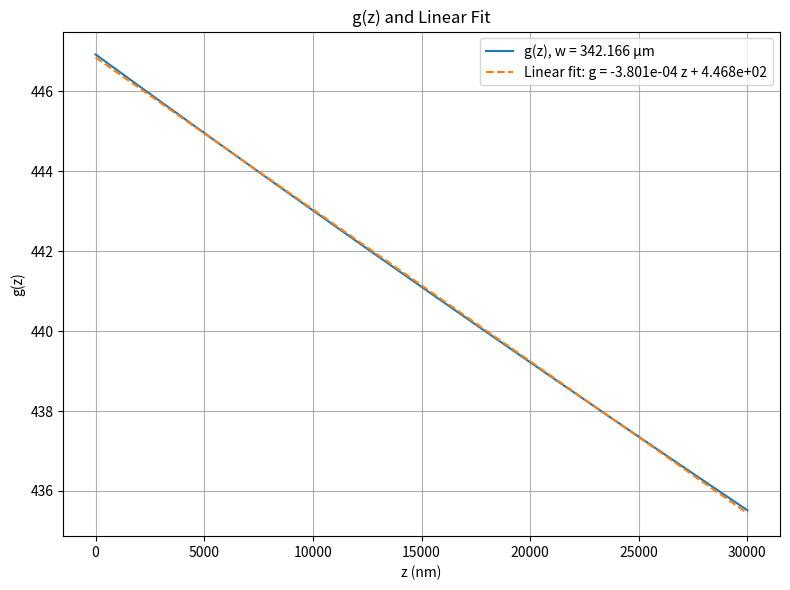

The matplotlib source for this figure:

import numpy as np
import matplotlib.pyplot as plt
from scipy.special import erf
import csv

# ----------- CONSTANT USER INPUTS -----------
a = 0.05639
inv_b = 84.7731        # 1/b in nm
lambda0 = 780          # nm

z_min = 0
z_max = 30000      # nm
g_end = -7000      # nm
N = 1000               # number of z samples

w_um = 342.166         # beam waist in microns
output_file = r"C:\Users\Asna\Downloads\gap_profile.csv"
# -------------------------------------------

# Convert w to nm
w_nm = w_um * 1000.0

# Generate z array
z = np.linspace(z_min, z_max, N)

# ----------- Define stable g(z) -----------
def g_func(zp, w):
    term1 = lambda0 / (a * np.sqrt(2 * np.pi**3) * w)
    term2 = np.exp(-2 * (zp / w)**2)
    term3 = 1 - erf(np.sqrt(2) * zp / w)

    # prevent log(0)
    term3 = np.clip(term3, 1e-300, None)

    return inv_b * (
        np.log(term3)
        - np.log(term1)
        - np.log(term2)
    )

# Compute g values
g_vals = g_func(z, w_nm)

# ----------- Linear Fit g = x*z + y -----------
x, y = np.polyfit(z, g_vals, 1)

g_fit = x * z + y

print("===== Linear Fit Results =====")
print(f"Slope (x)     = {x:.6e}")
print(f"Intercept (y) = {y:.6e}")

# ----------- Plotting -----------
plt.figure(figsize=(8,6))

plt.plot(z, g_vals, label=f"g(z), w = {w_um} µm")
plt.plot(z, g_fit, '--', label=f"Linear fit: g = {x:.3e} z + {y:.3e}")

plt.xlabel("z (nm)")
plt.ylabel("g(z)")
plt.title("g(z) and Linear Fit")
plt.grid(True)
plt.legend()
plt.tight_layout()
plt.show()

# ----------- Save CSV (SI units, 2 decimal places) -----------
with open(output_file, "w", newline="") as f:
    writer = csv.writer(f)

    # Write computed data (convert nm → m)
    for g_val, z_val in zip(-1 * g_vals, z):
        g_si = g_val * 1e-9
        z_si = z_val * 1e-9
        writer.writerow([f"{g_si:.2e}", f"{z_si:.2e}"])

    # Append two extra points (also convert to SI)
    writer.writerow([f"{g_end*1e-9:.2e}", f"{z_max*1e-9:.2e}"])
    writer.writerow([f"{g_end*1e-9:.2e}", f"{z_min*1e-9:.2e}"])

print(f"\nSaved CSV in SI units: {output_file}")

print(f"\nSaved CSV: {output_file}")
